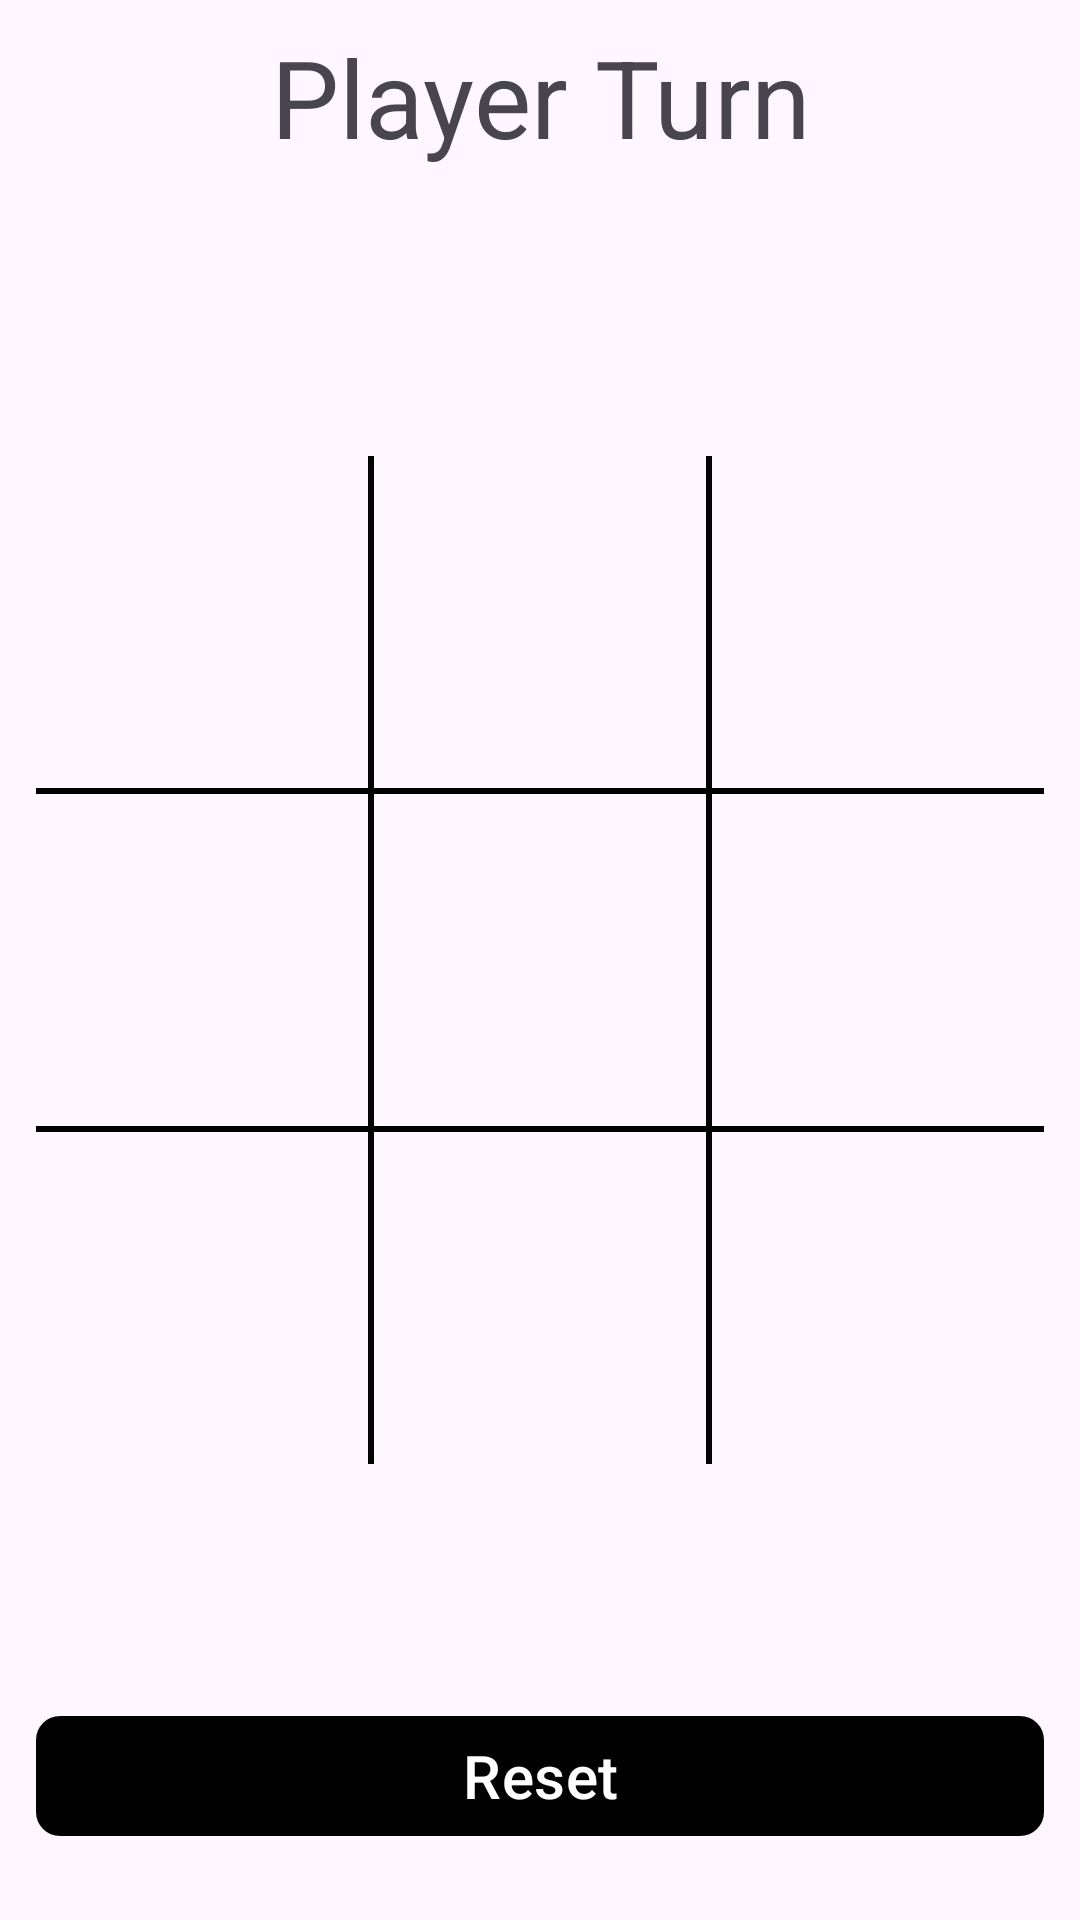

Produce the Android XML layout that renders to this screen, including the resource entries it uses.
<!-- AndroidManifest.xml: application theme Theme.TicTacToe -->
<!-- res/layout/activity_vs_player.xml -->
<?xml version="1.0" encoding="utf-8"?>
<androidx.constraintlayout.widget.ConstraintLayout xmlns:android="http://schemas.android.com/apk/res/android"
    xmlns:app="http://schemas.android.com/apk/res-auto"
    xmlns:tools="http://schemas.android.com/tools"
    android:id="@+id/main"
    android:layout_width="match_parent"
    android:layout_height="match_parent"
    tools:context=".gameplay.VsPlayer">

    <com.google.android.material.textview.MaterialTextView
        android:id="@+id/tv_turn"
        android:layout_width="match_parent"
        android:layout_height="wrap_content"
        android:text="Player Turn"
        android:gravity="center"
        android:textSize="36sp"
        android:layout_margin="8dp"
        app:layout_constraintEnd_toEndOf="parent"
        app:layout_constraintStart_toStartOf="parent"
        app:layout_constraintTop_toTopOf="parent" />

    <LinearLayout
        android:id="@+id/ll_tictactoe"
        android:layout_width="match_parent"
        android:layout_margin="12dp"
        android:layout_height="0dp"
        android:orientation="vertical"
        app:layout_constraintDimensionRatio="1:1"
        app:layout_constraintBottom_toBottomOf="parent"
        app:layout_constraintEnd_toEndOf="parent"
        app:layout_constraintStart_toStartOf="parent"
        app:layout_constraintTop_toTopOf="parent">

        <LinearLayout
            style="@style/row">

            <com.google.android.material.button.MaterialButton
                android:id="@+id/btn_1"
                style="@style/column" />

            <View
                style="@style/verticalLine" />

            <com.google.android.material.button.MaterialButton
                android:id="@+id/btn_2"
                style="@style/column" />

            <View
                style="@style/verticalLine" />

            <com.google.android.material.button.MaterialButton
                android:id="@+id/btn_3"
                style="@style/column" />

        </LinearLayout>

        <View
            style="@style/horizontalLine" />

        <LinearLayout
            style="@style/row">

            <com.google.android.material.button.MaterialButton
                android:id="@+id/btn_4"
                style="@style/column" />

            <View
                style="@style/verticalLine" />

            <com.google.android.material.button.MaterialButton
                android:id="@+id/btn_5"
                style="@style/column" />

            <View
                style="@style/verticalLine" />

            <com.google.android.material.button.MaterialButton
                android:id="@+id/btn_6"
                style="@style/column" />

        </LinearLayout>

        <View
            style="@style/horizontalLine" />

        <LinearLayout
            style="@style/row">

            <com.google.android.material.button.MaterialButton
                android:id="@+id/btn_7"
                style="@style/column" />

            <View
                style="@style/verticalLine" />

            <com.google.android.material.button.MaterialButton
                android:id="@+id/btn_8"
                style="@style/column" />

            <View
                style="@style/verticalLine" />

            <com.google.android.material.button.MaterialButton
                android:id="@+id/btn_9"
                style="@style/column" />

        </LinearLayout>
    </LinearLayout>

    <com.google.android.material.button.MaterialButton
        android:id="@+id/btn_reset"
        android:layout_width="match_parent"
        android:layout_height="wrap_content"
        app:cornerRadius="8dp"
        android:text="Reset"
        android:textSize="20sp"
        app:backgroundTint="@color/black"
        android:layout_marginBottom="24dp"
        android:layout_marginHorizontal="12dp"
        app:layout_constraintBottom_toBottomOf="parent"
        app:layout_constraintEnd_toEndOf="parent"
        app:layout_constraintStart_toStartOf="parent" />

</androidx.constraintlayout.widget.ConstraintLayout>
<!-- resources referenced by this layout -->
<resources>
  <color name="black">#010101</color>
  <style name="column">
          <item name="android:layout_weight">1</item>
          <item name="android:layout_width">0dp</item>
          <item name="android:layout_height">match_parent</item>
          <item name="android:textColor">@color/black</item>
          <item name="android:background">@android:color/transparent</item>
          <item name="android:textSize">48sp</item>
          <item name="android:textStyle">bold</item>
          <item name="fontFamily">@font/manrope_bold</item>
      </style>
  <style name="horizontalLine">
          <item name="android:layout_width">match_parent</item>
          <item name="android:layout_height">2dp</item>
          <item name="android:background">@color/black</item>
      </style>
  <style name="row">
          <item name="android:layout_width">match_parent</item>
          <item name="android:layout_height">0dp</item>
          <item name="android:layout_weight">1</item>
      </style>
  <style name="verticalLine">
          <item name="android:layout_width">2dp</item>
          <item name="android:layout_height">match_parent</item>
          <item name="android:background">@color/black</item>
      </style>
  <style name="Theme.TicTacToe" parent="Base.Theme.TicTacToe" />
  <style name="Base.Theme.TicTacToe" parent="Theme.Material3.DayNight.NoActionBar">
          
          
      </style>
</resources>
